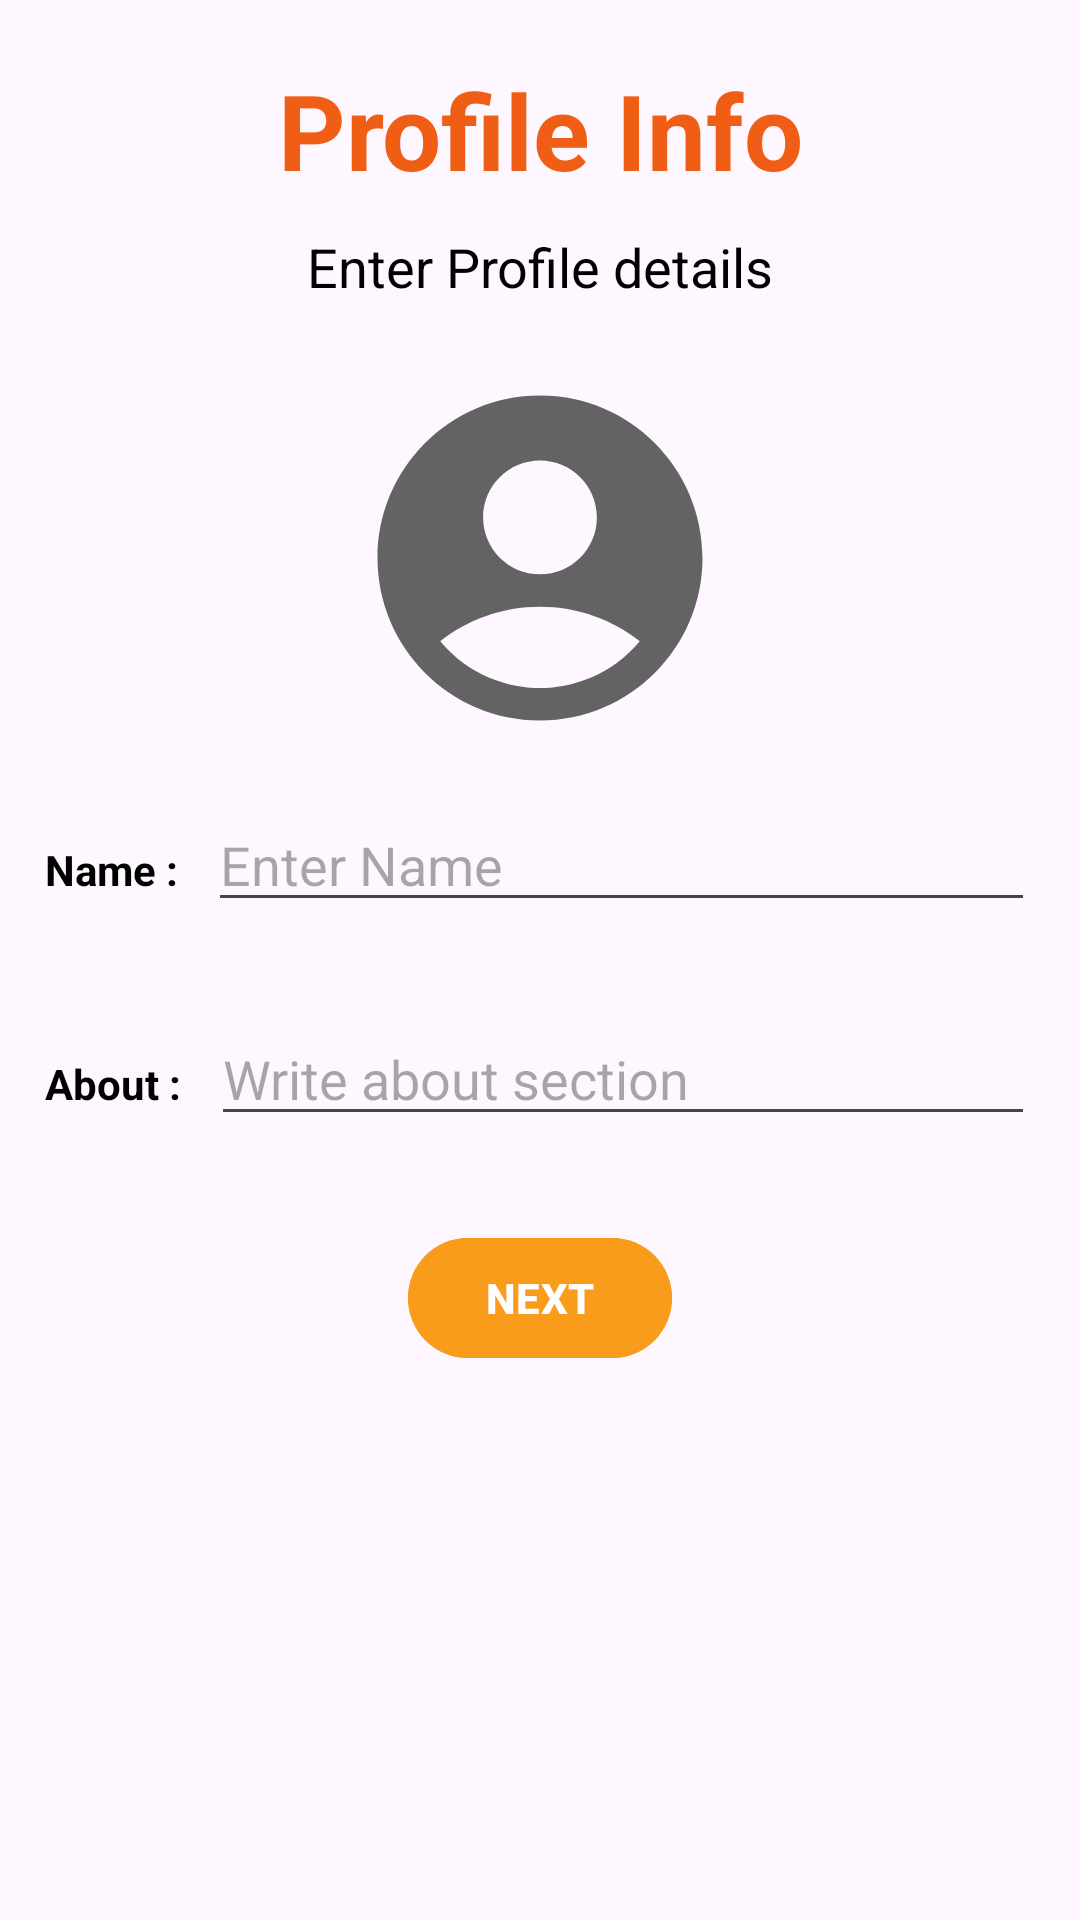

Here is an Android app screen rendered from its layout file. Give the layout XML and the strings, colors and styles it references.
<!-- AndroidManifest.xml: application theme Theme.Messanger -->
<!-- res/layout/activity_set_up.xml -->
<?xml version="1.0" encoding="utf-8"?>
<LinearLayout xmlns:android="http://schemas.android.com/apk/res/android"
    xmlns:app="http://schemas.android.com/apk/res-auto"
    xmlns:tools="http://schemas.android.com/tools"
    android:id="@+id/main"
    android:layout_width="match_parent"
    android:layout_height="match_parent"
    android:orientation="vertical"
    tools:context=".SetUpActivity">

    <com.google.android.material.textview.MaterialTextView
        android:layout_width="match_parent"
        android:layout_height="wrap_content"
        android:text="@string/Set_Up_Activity_profile_info"
        android:textAlignment="center"
        android:textSize="35sp"
        android:textColor="?attr/dark_color"
        android:textStyle="bold"
        android:layout_marginTop="20dp"/>

    <com.google.android.material.textview.MaterialTextView
        android:layout_width="match_parent"
        android:layout_height="wrap_content"
        android:text="@string/Set_Up_Activity_enter_profile_details"
        android:textAlignment="center"
        android:textSize="18sp"
        android:textColor="?attr/textColor"
        android:layout_marginTop="10dp"/>

    <com.google.android.material.imageview.ShapeableImageView
        android:id="@+id/SetUpImage"
        android:layout_width="130dp"
        android:layout_height="130dp"
        android:src="@drawable/baseline_account_circle_24"
        android:layout_gravity="center"
        android:layout_marginTop="20dp"
        app:shapeAppearanceOverlay="@style/roundedImageViewRounded"/>

    <LinearLayout
        android:layout_width="match_parent"
        android:layout_height="wrap_content"
        android:orientation="horizontal"
        android:padding="15dp">

        <com.google.android.material.textview.MaterialTextView
            android:layout_width="wrap_content"
            android:layout_height="wrap_content"
            android:text="@string/Set_Up_name_text"
            android:textColor="?attr/textColor"
            android:textStyle="bold"
            android:layout_marginEnd="10dp"/>

        <EditText
            android:id="@+id/SetUpName"
            android:layout_width="match_parent"
            android:layout_height="wrap_content"
            android:maxLines="1"
            android:maxLength="25"
            android:autofillHints=""
            android:hint="@string/Set_Up_name"
            android:textColor="?attr/textColor"
            android:inputType="text" />

    </LinearLayout>

    <LinearLayout
        android:layout_width="match_parent"
        android:layout_height="wrap_content"
        android:orientation="horizontal"
        android:padding="15dp">

        <com.google.android.material.textview.MaterialTextView
            android:layout_width="wrap_content"
            android:layout_height="wrap_content"
            android:text="@string/Set_Up_about_text"
            android:textColor="?attr/textColor"
            android:textStyle="bold"
            android:layout_marginEnd="10dp"/>

        <EditText
            android:id="@+id/SetUpAbout"
            android:layout_width="match_parent"
            android:layout_height="wrap_content"
            android:maxLines="1"
            android:maxLength="100"
            android:autofillHints=""
            android:hint="@string/Set_Up_about"
            android:textColor="?attr/textColor"
            android:inputType="text"/>

    </LinearLayout>

    <com.google.android.material.button.MaterialButton
        android:id="@+id/SetUpNextButton"
        android:layout_width="wrap_content"
        android:layout_height="wrap_content"
        android:layout_marginTop="15dp"
        android:layout_gravity="center"
        android:contentDescription="@string/Login_Activity_Description_next_button"
        android:text="@string/Login_Activity_next_button"
        android:textStyle="bold"
        android:textAlignment="center"
        android:backgroundTint="?attr/normal_color"
        android:layout_marginLeft="20dp"
        android:layout_marginRight="20dp" />

    <ProgressBar
        android:id="@+id/SetUpProgressBar"
        android:layout_width="wrap_content"
        android:layout_height="wrap_content"
        android:layout_gravity="center"/>

</LinearLayout>
<!-- resources referenced by this layout -->
<resources>
  <!-- drawable baseline_account_circle_24 (drawable) -->
  <vector xmlns:android="http://schemas.android.com/apk/res/android" android:height="24dp" android:tint="#636363" android:viewportHeight="24" android:viewportWidth="24" android:width="24dp">
        
      <path android:fillColor="@android:color/white" android:pathData="M12,2C6.48,2 2,6.48 2,12s4.48,10 10,10s10,-4.48 10,-10S17.52,2 12,2zM12,6c1.93,0 3.5,1.57 3.5,3.5S13.93,13 12,13s-3.5,-1.57 -3.5,-3.5S10.07,6 12,6zM12,20c-2.03,0 -4.43,-0.82 -6.14,-2.88C7.55,15.8 9.68,15 12,15s4.45,0.8 6.14,2.12C16.43,19.18 14.03,20 12,20z"/>
      
  </vector>
  <string name="Login_Activity_Description_next_button" translatable="false">Next Button</string>
  <string name="Login_Activity_next_button">NEXT</string>
  <string name="Set_Up_Activity_enter_profile_details">Enter Profile details</string>
  <string name="Set_Up_Activity_profile_info">Profile Info</string>
  <string name="Set_Up_about">Write about section</string>
  <string name="Set_Up_about_text">About :</string>
  <string name="Set_Up_name">Enter Name</string>
  <string name="Set_Up_name_text">Name :</string>
  <style name="roundedImageViewRounded">
          <item name="cornerFamily">rounded</item>
          <item name="cornerSize">50%</item>
      </style>
  <style name="Theme.Messanger" parent="Base.Theme.Messanger" />
  <style name="Base.Theme.Messanger" parent="Theme.Material3.DayNight.NoActionBar">
          
          
          <item name="windowSplashScreenBackground">@color/white</item>
          <item name="windowActionBar">false</item>
          <item name="windowNoTitle">true</item>
          <item name="android:statusBarColor">?attr/deep_color</item>
  
          <item name="chat_background">@color/cream</item>
          <item name="textColor">@color/black</item>
          <item name="inverse_textColor">@color/white</item>
          <item name="special_textColor">@color/grey</item>
          <item name="receiver_message_chat_color">@color/white</item>
  
  
          <item name="deep_color">@color/deep_orange</item>
          <item name="dark_color">@color/dark_orange</item>
          <item name="normal_color">@color/normal_orange</item>
          <item name="light_color">@color/light_orange</item>
          <item name="very_light_color">@color/very_light_orange</item>
      </style>
  <color name="white">#FFFFFFFF</color>
  <color name="cream">#EFE3DB</color>
  <color name="black">#FF000000</color>
  <color name="grey">#A6A6A6</color>
  <color name="deep_orange">#F58216</color>
  <color name="dark_orange">#F05E16</color>
  <color name="normal_orange">#FA9C1B</color>
  <color name="light_orange">#FA9C1B</color>
  <color name="very_light_orange">#FFB347</color>
</resources>
